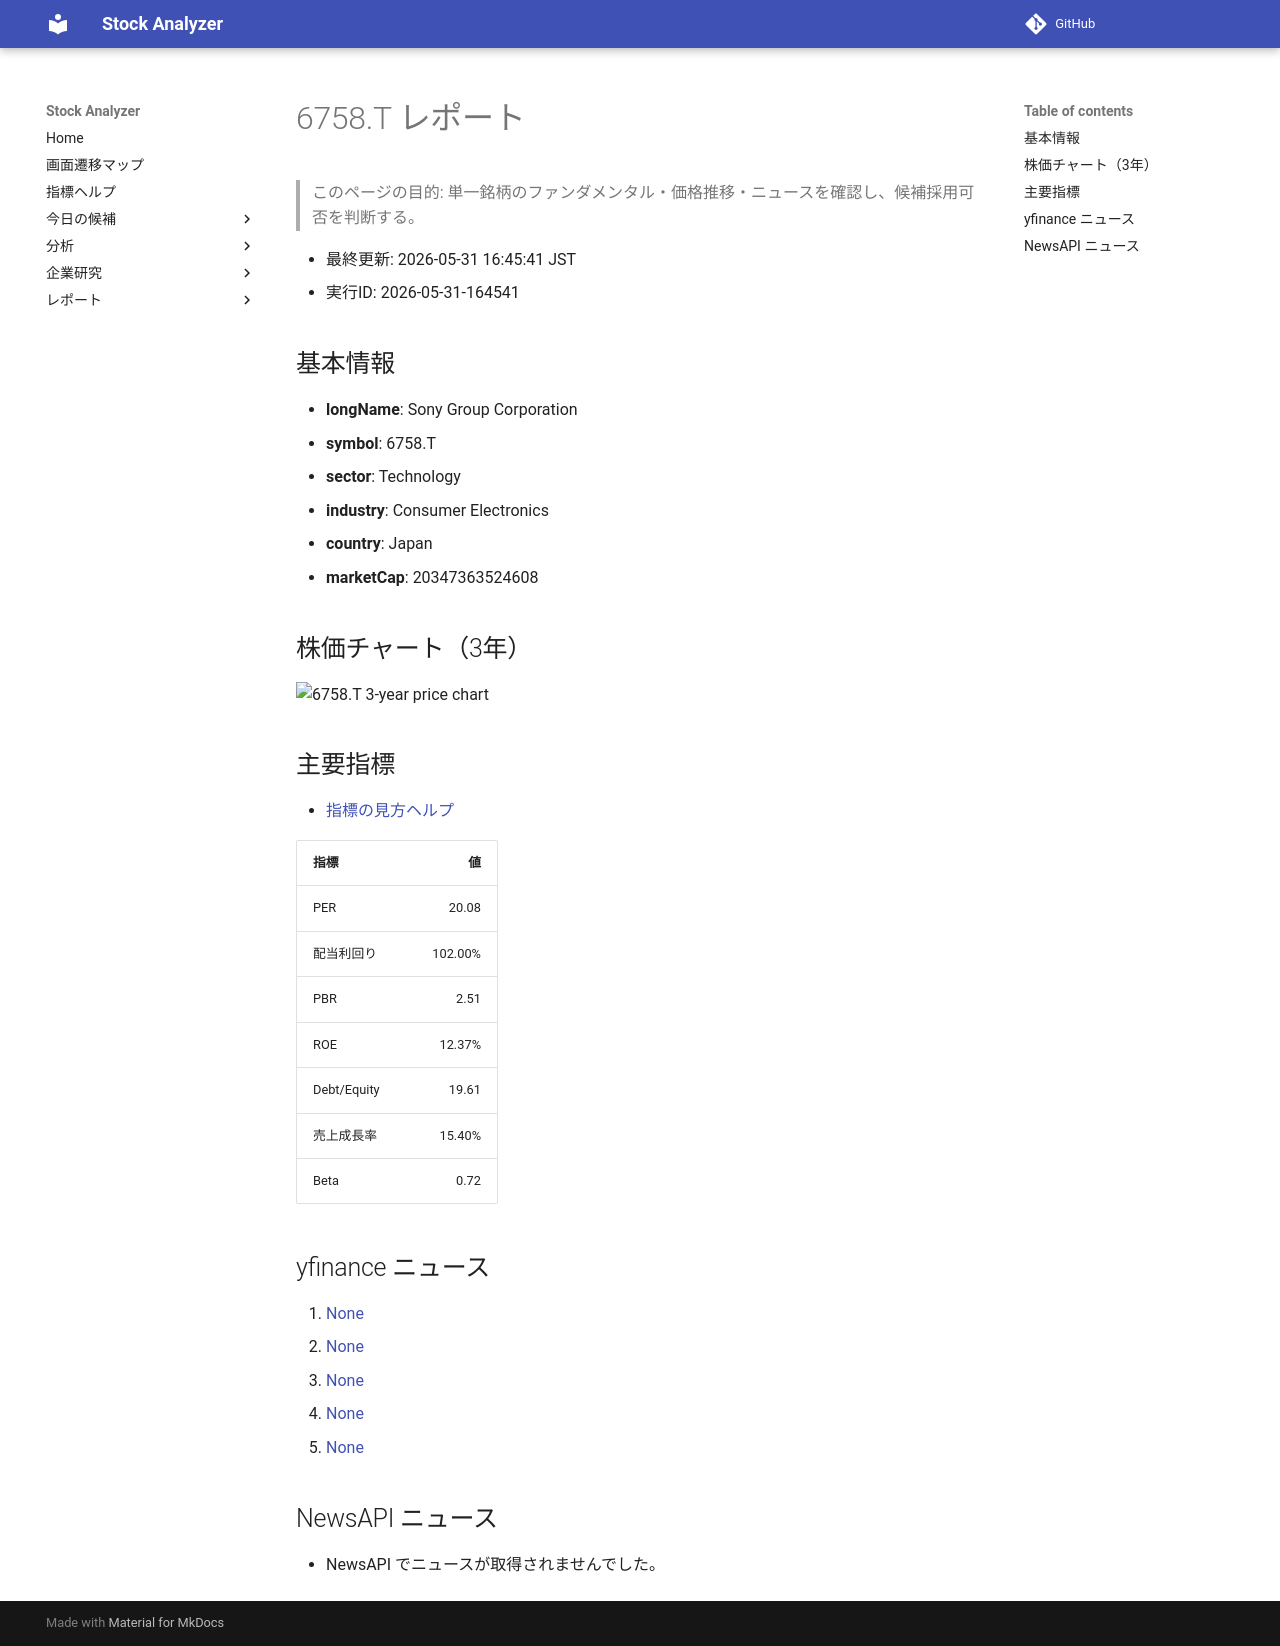

repository: Yumi-note/Making-APP · page: reports/2026-05-31/164541/6758_T/index.html · generator: mkdocs

# 6758.T レポート

> このページの目的: 単一銘柄のファンダメンタル・価格推移・ニュースを確認し、候補採用可否を判断する。

- 最終更新: 2026-05-31 16:45:41 JST
- 実行ID: 2026-05-31-164541

## 基本情報

- **longName**: Sony Group Corporation
- **symbol**: 6758.T
- **sector**: Technology
- **industry**: Consumer Electronics
- **country**: Japan
- **marketCap**: 20347363524608

## 株価チャート（3年）

![6758.T 3-year price chart](6758_T_3y.png)

## 主要指標

- [指標の見方ヘルプ](../../../../indicators.md)

| 指標 | 値 |
|---|---:|
| PER | 20.08 |
| 配当利回り | 102.00% |
| PBR | 2.51 |
| ROE | 12.37% |
| Debt/Equity | 19.61 |
| 売上成長率 | 15.40% |
| Beta | 0.72 |

## yfinance ニュース

1. [None](None)
2. [None](None)
3. [None](None)
4. [None](None)
5. [None](None)

## NewsAPI ニュース

- NewsAPI でニュースが取得されませんでした。
